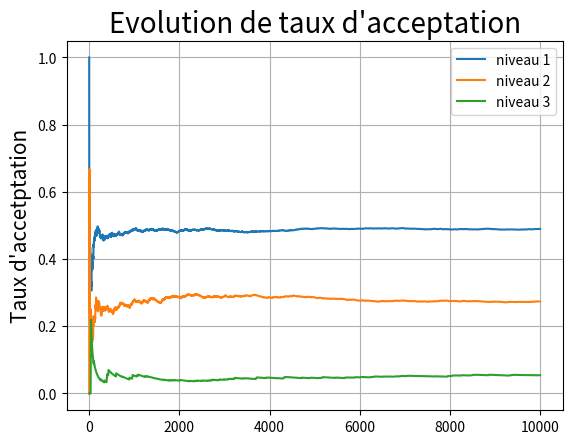
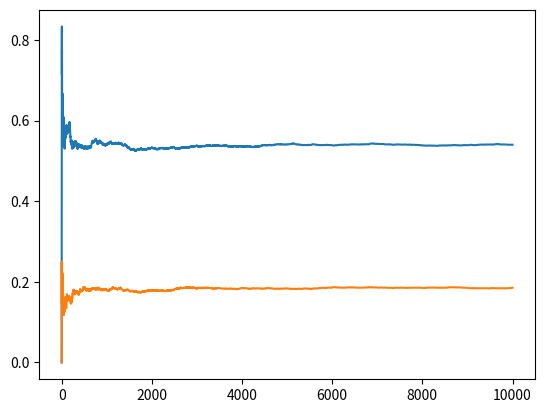

Python code for these plots, in order:
import numpy as np
import matplotlib.pyplot as plt
import time

C = 100.0
T = 1.0
alpha = 30.0
Lambda = 30.0
la = 1.0
K = 3
p = 0.1

M = int(1e4)
Bounds = C * (1 - (np.arange(K, dtype = float) + 1) ** 2 / (K**2))
print("Spliting Bounds are: \t")
print(Bounds)
print("\n")

StartTime = time.time()
print("p = " + str(p) + " et lambda = " + str(la))
plt.clf()

N_jump = np.random.poisson(lam = la * T, size = (1, M))
Frequence = np.zeros(M + 1)

print("\t Chaine 1")

for i in np.arange(M): 
    j = N_jump[0, i] #one conditional value of N_T
    TimeJump = np.sort(T * np.random.uniform(0, 1, size = j))
    Reserve = C + Lambda * np.concatenate([np.arange(1), TimeJump]) - alpha * np.arange(j + 1)

    if min(Reserve) <= Bounds[0]:
        Frequence[i + 1] = Frequence[i] + 1
        PP_init = TimeJump
    else:
        Frequence[i+1] = Frequence[i]


ProbaEnd = Frequence[-1] / M

print("Pour le niveau 0, la proba estime est" + str(ProbaEnd))
plt.figure(1)
plt.plot(Frequence[1:] / (np.arange(M) + 1), label = "niveau 1")
plt.show()

for n_level in (1 + np.arange(K - 1)):
    print("\t Chaine" + str(n_level + 1))
    Frequence = np.zeros(M + 1)
    Rateaccept = np.zeros(M + 1)
    PP = PP_init #the last configuration that bankrupts
    MinPath = np.zeros(M + 1)
    MinPath[0] = min(C + Lambda * np.concatenate([np.arange(1), PP]) - alpha * np.arange(len(PP) + 1))

    for i in np.arange(M):
    	j = len(PP)
    	JumpConserve = PP[np.random.uniform(0, 1, size = j) <= p]
    	NbrAjoute = np.random.poisson((1 - p) * la * T)
    	NewJump = T * np.random.uniform(0, 1, size = NbrAjoute)
    	NewPP = np.sort(np.concatenate([JumpConserve, NewJump]))
    	NewReserve = C + Lambda * np.concatenate([np.arange(1), NewPP]) - alpha * np.arange(len(NewPP) + 1)
    	if min(NewReserve) <= Bounds[n_level - 1]:
    	    PP = NewPP
    	    MinPath[i + 1] = min(NewReserve)
    	    Rateaccept[i+1] = Rateaccept[i] + 1
    	else:
    	    MinPath[i+1] = MinPath[i]
    	    Rateaccept[i+1] = Rateaccept[i]

    	if MinPath[i + 1] <= Bounds[n_level]:
    	    Frequence[i + 1] = Frequence[i] + 1
    	    PP_init = PP
    	else:
            Frequence[i + 1] = Frequence[i]
    NewProbaEnd = Frequence[-1] / M
    ProbaEnd = NewProbaEnd * ProbaEnd
    print("\t Pour le niveau " + str(n_level) + ", la proba estimee est" + str(NewProbaEnd))

    plt.figure(1)
    plt.plot(Frequence[1:] / (np.arange(M) + 1), label = "niveau %1.0f" %(n_level + 1))
    plt.show()

    plt.figure(2)
    plt.plot(Rateaccept / (np.arange(M + 1) + 1), label = "niveau %1.0f" %(n_level + 1))
    plt.show()

plt.figure(1)
plt.title("Evolution de taux d'acceptation", fontsize = 20)
plt.ylabel("Taux d'accetptation", fontsize = 15)
plt.legend(loc = "best")
plt.grid()


print("\n La proba de ruine estimee est" + str(ProbaEnd))
EndTime = time.time()
print("\n Duree de calcul est" + str(EndTime - StartTime))

